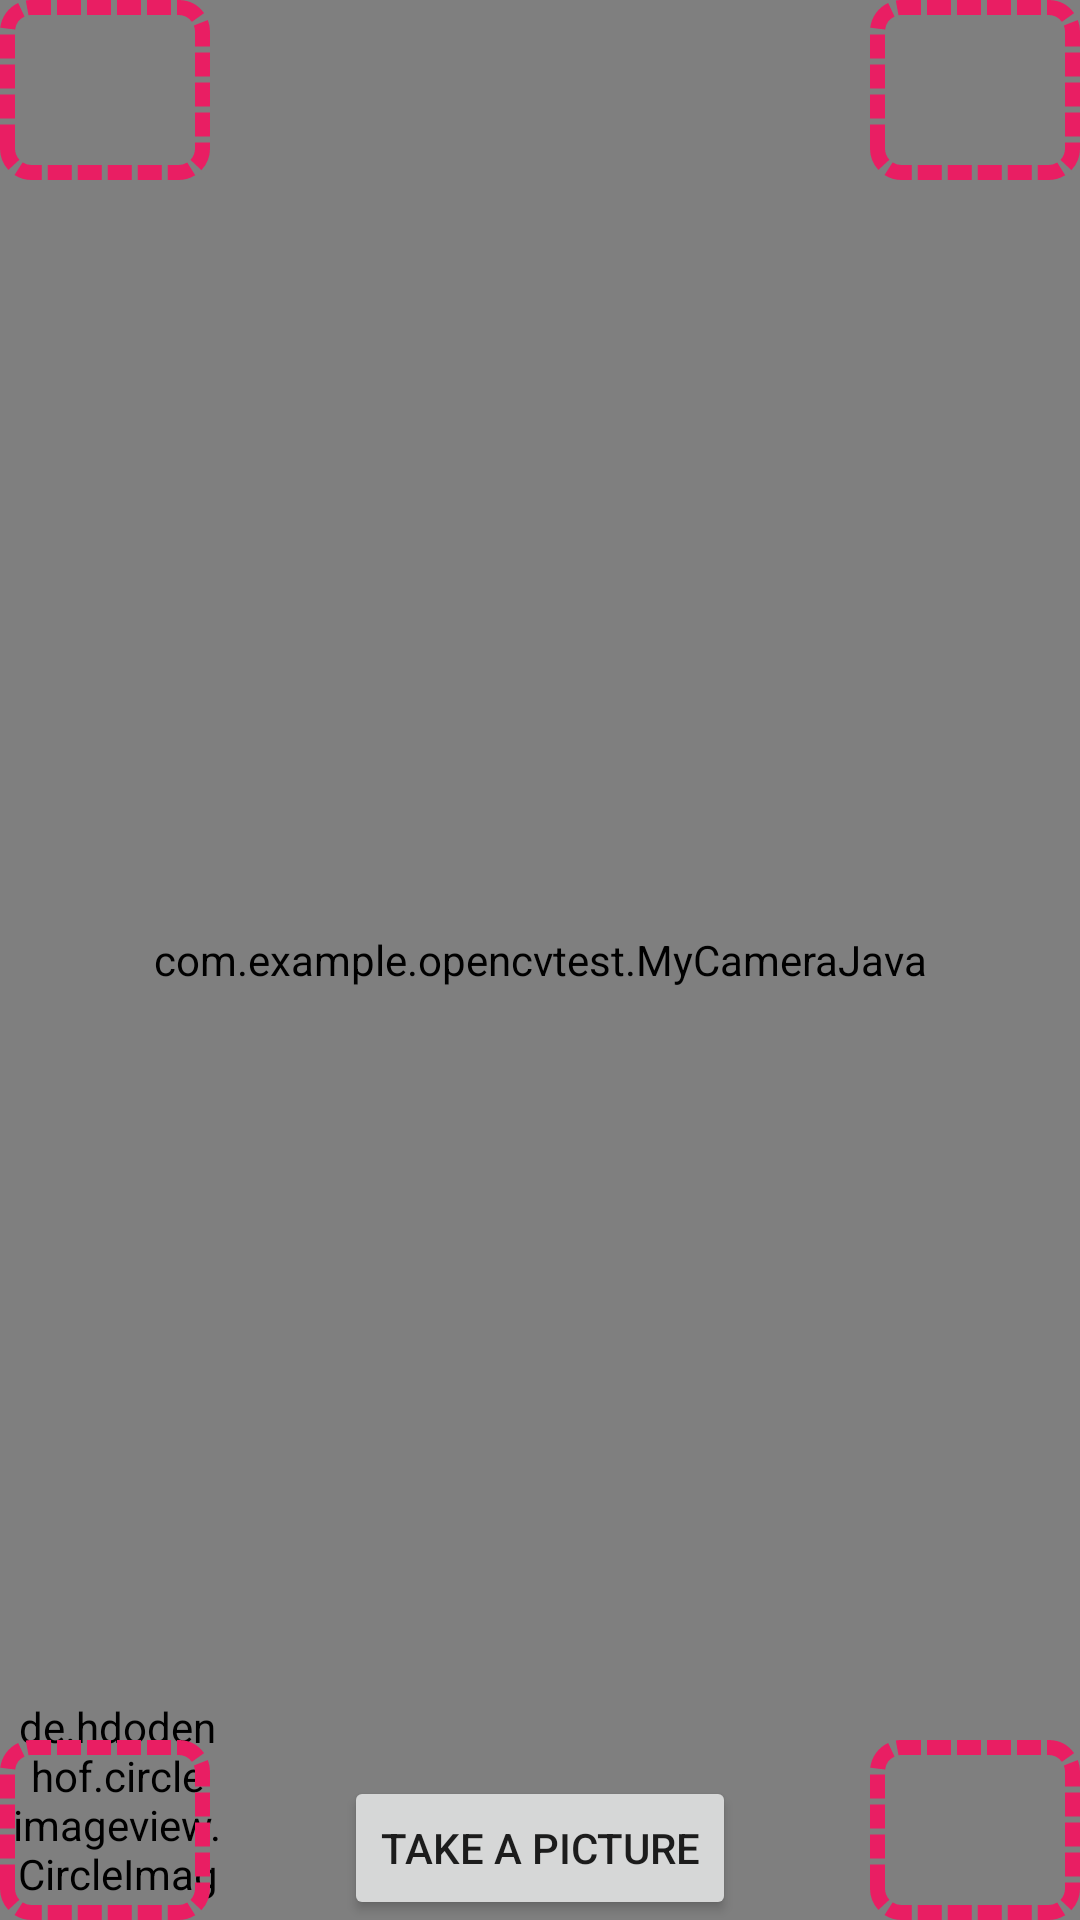

This screen was rendered from an Android layout file. Write that file and the resources it references.
<!-- AndroidManifest.xml: application theme Theme.OpenCvTest -->
<!-- res/layout/activity_test.xml -->
<?xml version="1.0" encoding="utf-8"?>
<androidx.constraintlayout.widget.ConstraintLayout xmlns:android="http://schemas.android.com/apk/res/android"
    xmlns:app="http://schemas.android.com/apk/res-auto"
    xmlns:tools="http://schemas.android.com/tools"
    android:id="@+id/con"
    android:layout_width="match_parent"
    android:layout_height="match_parent"
    tools:context=".TestActivity">

    <com.example.opencvtest.MyCameraJava
        android:id="@+id/cameraViewer"
        android:layout_width="match_parent"
        android:layout_height="0dp"
        app:layout_constraintBottom_toBottomOf="parent"
        app:layout_constraintEnd_toEndOf="parent"
        app:layout_constraintStart_toStartOf="parent"
        app:layout_constraintTop_toTopOf="parent" />


    <Button
        android:id="@+id/took"
        android:layout_width="wrap_content"
        android:layout_height="wrap_content"
        android:padding="12dp"
        android:text="take a picture"
        app:layout_constraintBottom_toBottomOf="parent"
        app:layout_constraintEnd_toEndOf="parent"
        app:layout_constraintStart_toStartOf="parent" />

    <de.hdodenhof.circleimageview.CircleImageView
        android:id="@+id/iv"
        android:layout_width="70dp"
        android:layout_height="70dp"
        android:layout_margin="4dp"
        app:civ_border_color="#FF000000"
        app:civ_border_width="2dp"
        app:layout_constraintBottom_toBottomOf="parent"
        app:layout_constraintStart_toStartOf="parent" />

    <View
        android:id="@+id/l_top"
        android:layout_width="70dp"
        android:layout_height="60dp"
        android:background="@drawable/rectangel_red"
        app:layout_constraintStart_toStartOf="parent"
        app:layout_constraintTop_toTopOf="parent" />

    <View
        android:id="@+id/r_top"
        android:layout_width="70dp"
        android:layout_height="60dp"
        android:background="@drawable/rectangel_red"
        app:layout_constraintEnd_toEndOf="parent"
        app:layout_constraintTop_toTopOf="parent" />

    <View
        android:id="@+id/r_bottom"
        android:layout_width="70dp"
        android:layout_height="60dp"
        android:background="@drawable/rectangel_red"
        app:layout_constraintBottom_toBottomOf="parent"
        app:layout_constraintEnd_toEndOf="parent" />

    <View
        android:id="@+id/l_bottom"
        android:layout_width="70dp"
        android:layout_height="60dp"
        android:background="@drawable/rectangel_red"
        app:layout_constraintBottom_toBottomOf="parent"
        app:layout_constraintStart_toStartOf="parent" />

</androidx.constraintlayout.widget.ConstraintLayout>
<!-- resources referenced by this layout -->
<resources>
  <!-- drawable rectangel_red (drawable) -->
  <?xml version="1.0" encoding="utf-8"?>
  <shape xmlns:android="http://schemas.android.com/apk/res/android"
  
      android:shape="rectangle">
  
      <stroke
  
          android:width="5dp"
  
          android:color="#E91E63"
  
          android:dashWidth="8dp"
  
          android:dashGap="2dp" />
  
      <corners android:radius="8dp" />
  </shape>
  <style name="Theme.OpenCvTest" parent="Theme.MaterialComponents.DayNight.NoActionBar">
          
          <item name="colorPrimary">@color/purple_500</item>
          <item name="colorPrimaryVariant">@color/purple_700</item>
          <item name="colorOnPrimary">@color/white</item>
          
          <item name="colorSecondary">@color/teal_200</item>
          <item name="colorSecondaryVariant">@color/teal_700</item>
          <item name="colorOnSecondary">@color/black</item>
          
          <item name="android:statusBarColor">?attr/colorPrimaryVariant</item>
          
      </style>
  <!-- not gathered from this repository: default colours our renderer supplied (Android Studio template values) -->
  <color name="purple_500">#FF6200EE</color>
  <color name="purple_700">#FF3700B3</color>
  <color name="teal_200">#FF03DAC5</color>
  <color name="teal_700">#FF018786</color>
  <color name="black">#FF000000</color>
  <color name="white">#FFFFFFFF</color>
</resources>
